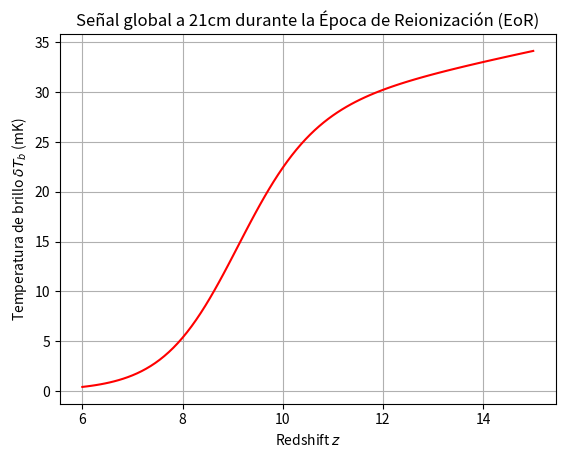

Reproduce this figure in Python.
import numpy as np
import matplotlib.pyplot as plt


z = np.linspace(6, 15, 100)
x_HII = 0.5 * (1 - np.tanh((z - 9.0)/1.5)) # Fraccion de ionizacion
delta_T = 27 * (1 - x_HII) * np.sqrt((1+z)/10) # Señal 21cm

plt.plot(z, delta_T, color='red')
plt.title('Señal global a 21cm durante la Época de Reionización (EoR)')
plt.xlabel('Redshift $z$')
plt.ylabel('Temperatura de brillo $\delta T_b$ (mK)')
plt.grid(True)
plt.show()
